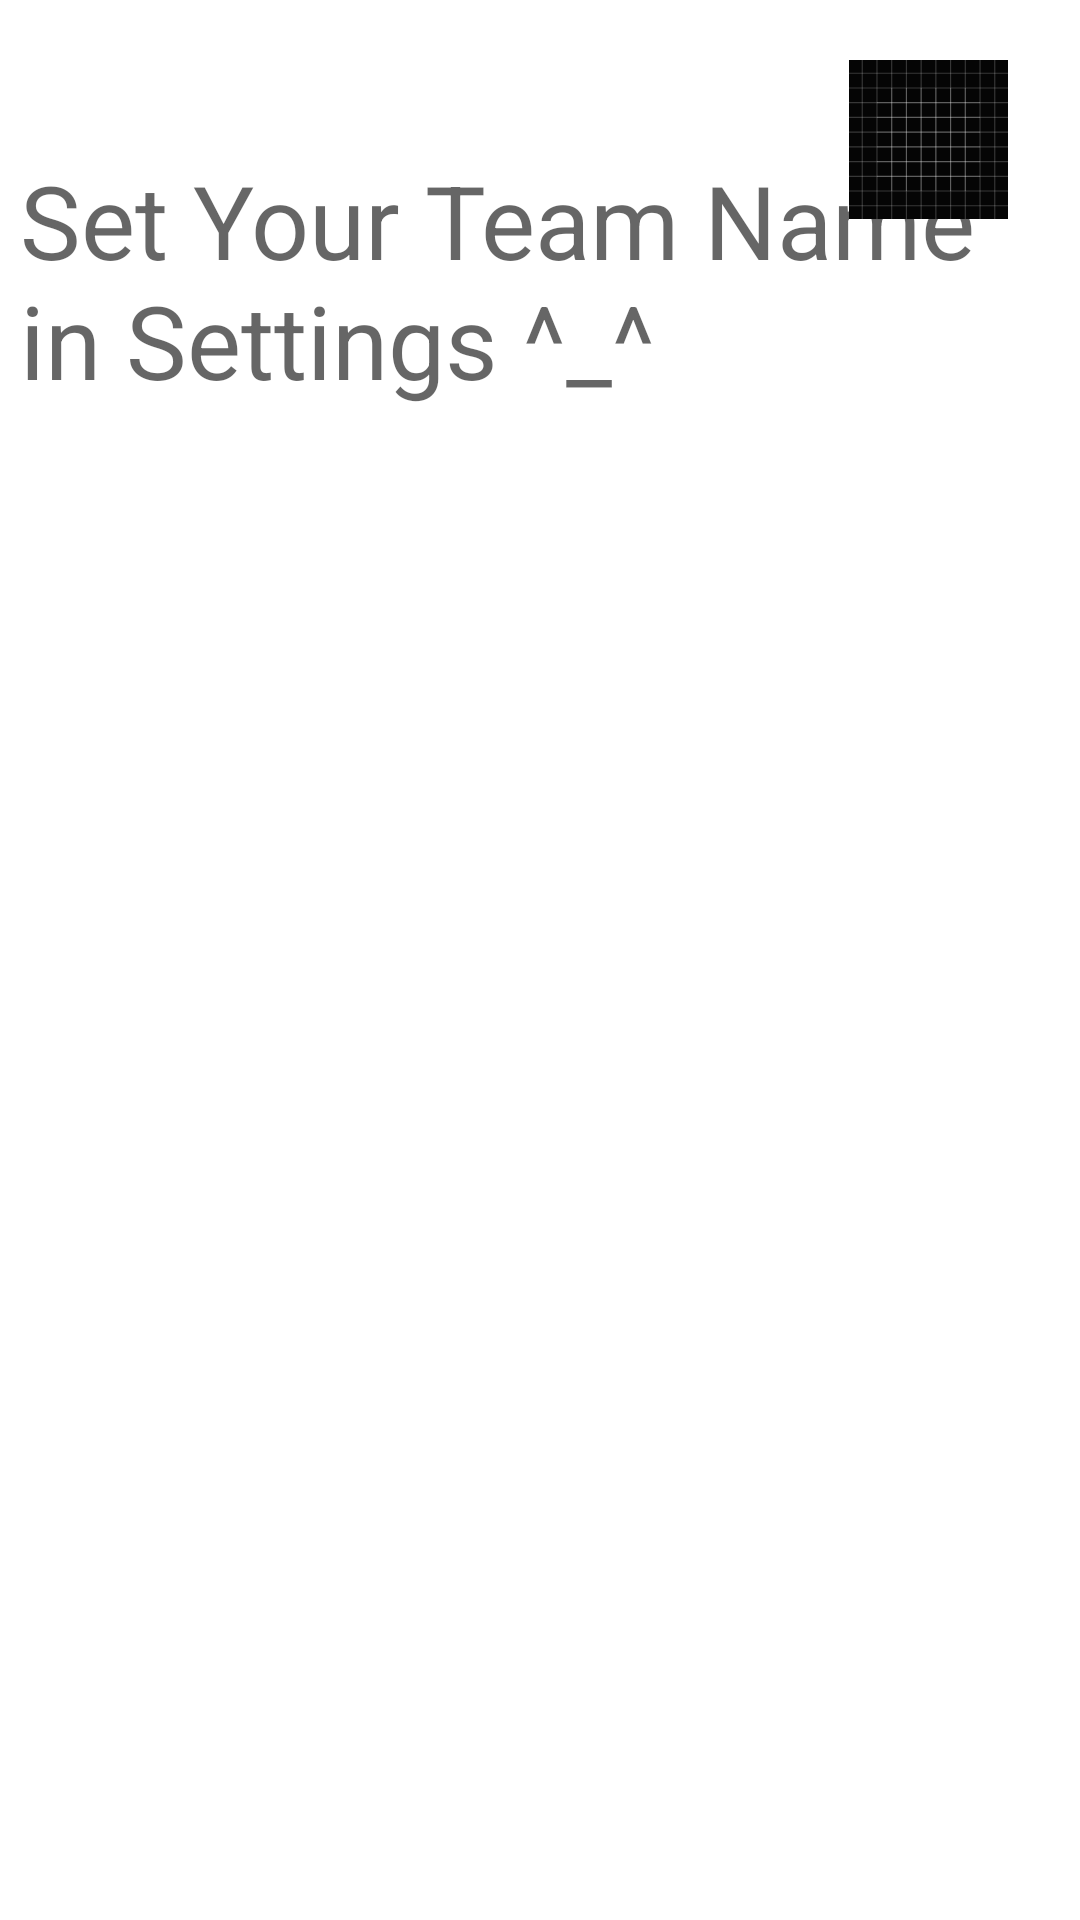

Write the Android layout XML for this screen, with the resource values it uses.
<!-- AndroidManifest.xml: application theme Theme.Floklores -->
<!-- res/layout/activity_section_products.xml -->
<?xml version="1.0" encoding="utf-8"?>
<androidx.constraintlayout.widget.ConstraintLayout xmlns:android="http://schemas.android.com/apk/res/android"
    xmlns:app="http://schemas.android.com/apk/res-auto"
    xmlns:tools="http://schemas.android.com/tools"
    android:layout_width="match_parent"
    android:layout_height="match_parent"
    tools:context=".Activities.SectionProducts">

    <TextView
        android:id="@+id/textViewMyTeam"
        android:layout_width="347dp"
        android:layout_height="89dp"
        android:layout_marginTop="20dp"
        android:layout_marginBottom="3dp"
        android:text="Set Your Team Name in Settings ^_^"
        android:textAppearance="@style/TextAppearance.AppCompat.Display1"
        app:layout_constraintBottom_toTopOf="@+id/list"
        app:layout_constraintHorizontal_bias="0.5"
        app:layout_constraintLeft_toLeftOf="parent"
        app:layout_constraintRight_toRightOf="parent"
        app:layout_constraintTop_toBottomOf="@+id/fromSettingsActivityToHome" />

    <androidx.recyclerview.widget.RecyclerView
        android:id="@+id/list"
        android:layout_width="0dp"
        android:layout_height="500dp"
        android:layout_marginStart="40dp"
        android:layout_marginTop="20dp"
        android:layout_marginEnd="40dp"
        android:layout_marginBottom="20dp"
        android:background="@color/white"
        app:layout_constraintBottom_toBottomOf="parent"
        app:layout_constraintEnd_toEndOf="parent"
        app:layout_constraintHorizontal_bias="1.0"
        app:layout_constraintStart_toStartOf="parent"
        app:layout_constraintTop_toBottomOf="@+id/textViewMyTeam" />

    <ImageView
        android:id="@+id/fromSettingsActivityToHome"
        android:layout_width="61dp"
        android:layout_height="53dp"
        android:layout_marginTop="20dp"
        android:layout_marginEnd="20dp"
        app:layout_constraintEnd_toEndOf="parent"
        app:layout_constraintTop_toTopOf="parent"
        app:srcCompat="@drawable/ic_launcher_background" />

</androidx.constraintlayout.widget.ConstraintLayout>
<!-- resources referenced by this layout -->
<resources>
  <color name="white">#FFFFFFFF</color>
  <!-- drawable ic_launcher_background: vector/xml drawable (drawable, 4940 chars, omitted) -->
  <style name="Theme.Floklores" parent="Theme.MaterialComponents.DayNight.DarkActionBar">
          
          <item name="colorPrimary">@color/purple_500</item>
          <item name="colorPrimaryVariant">@color/purple_700</item>
          <item name="colorOnPrimary">@color/white</item>
          
          <item name="colorSecondary">@color/teal_200</item>
          <item name="colorSecondaryVariant">@color/teal_700</item>
          <item name="colorOnSecondary">@color/black</item>
          
          <item name="android:statusBarColor" tools:targetApi="l">?attr/colorPrimaryVariant</item>
          
      </style>
  <color name="purple_500">#FF6200EE</color>
  <color name="purple_700">#FF3700B3</color>
  <color name="teal_200">#FF03DAC5</color>
  <color name="teal_700">#FF018786</color>
  <color name="black">#FF000000</color>
</resources>
